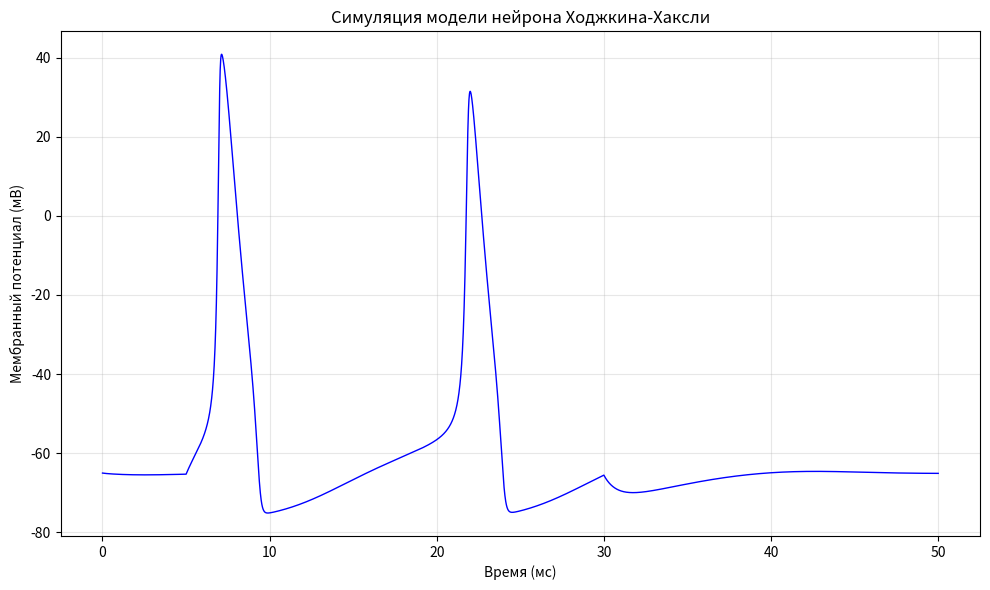

Write the Python code that produced this figure.
"""
Реализация модели нейрона Ходжкина-Хаксли
"""

import numpy as np
import matplotlib.pyplot as plt


class HodgkinHuxleyNeuron:
    """
    Класс, реализующий модель нейрона Ходжкина-Хаксли
    
    Атрибуты:
        Cm (float): Емкость мембраны (мкФ/см²)
        g_Na (float): Максимальная проводимость натрия (мСм/см²)
        g_K (float): Максимальная проводимость калия (мСм/см²)
        g_L (float): Проводимость утечки (мСм/см²)
        E_Na (float): Равновесный потенциал натрия (мВ)
        E_K (float): Равновесный потенциал калия (мВ)
        E_L (float): Равновесный потенциал утечки (мВ)
        t (float): Текущее время (мс)
        V (float): Мембранный потенциал (мВ)
        m (float): Переменная активации натриевых каналов
        h (float): Переменная инактивации натриевых каналов
        n (float): Переменная активации калиевых каналов
        dt (float): Шаг интегрирования (мс)
    """
    
    def __init__(self, dt=0.01):
        """
        Инициализация нейрона Ходжкина-Хаксли
        
        Args:
            dt (float): Шаг интегрирования в миллисекундах (по умолчанию 0.01)
        """
        # Биофизические параметры
        self.Cm = 1.0      # Емкость мембраны (мкФ/см²)
        self.g_Na = 120.0  # Максимальная проводимость натрия (мСм/см²)
        self.g_K = 36.0    # Максимальная проводимость калия (мСм/см²)
        self.g_L = 0.3     # Проводимость утечки (мСм/см²)
        self.E_Na = 50.0   # Равновесный потенциал натрия (мВ)
        self.E_K = -77.0   # Равновесный потенциал калия (мВ)
        self.E_L = -54.387 # Равновесный потенциал утечки (мВ)
        
        # Начальные условия
        self.t = 0.0       # Время (мс)
        self.V = -65.0     # Начальный мембранный потенциал (мВ)
        self.m = 0.05      # Начальное значение m
        self.h = 0.6       # Начальное значение h
        self.n = 0.325     # Начальное значение n
        
        self.dt = dt       # Шаг интегрирования
        self.I_ext = 0.0   # Внешний ток (мкА/см²)
    
    def alpha_m(self, V):
        """Скорость открытия натриевых каналов (активация)"""
        return 0.1 * (V + 40.0) / (1.0 - np.exp(-(V + 40.0) / 10.0))
    
    def beta_m(self, V):
        """Скорость закрытия натриевых каналов (активация)"""
        return 4.0 * np.exp(-(V + 65.0) / 18.0)
    
    def alpha_h(self, V):
        """Скорость открытия натриевых каналов (инактивация)"""
        return 0.07 * np.exp(-(V + 65.0) / 20.0)
    
    def beta_h(self, V):
        """Скорость закрытия натриевых каналов (инактивация)"""
        return 1.0 / (1.0 + np.exp(-(V + 35.0) / 10.0))
    
    def alpha_n(self, V):
        """Скорость открытия калиевых каналов"""
        return 0.01 * (V + 55.0) / (1.0 - np.exp(-(V + 55.0) / 10.0))
    
    def beta_n(self, V):
        """Скорость закрытия калиевых каналов"""
        return 0.125 * np.exp(-(V + 65.0) / 80.0)
    
    def sodium_current(self, V, m, h):
        """Натриевый ток"""
        return self.g_Na * m**3 * h * (V - self.E_Na)
    
    def potassium_current(self, V, n):
        """Калиевый ток"""
        return self.g_K * n**4 * (V - self.E_K)
    
    def leak_current(self, V):
        """Ток утечки"""
        return self.g_L * (V - self.E_L)
    
    def update(self):
        """
        Обновление состояния нейрона на один шаг
        
        Returns:
            tuple: (время, мембранный потенциал)
        """
        # Вычисляем токи
        I_Na = self.sodium_current(self.V, self.m, self.h)
        I_K = self.potassium_current(self.V, self.n)
        I_L = self.leak_current(self.V)
        
        # Обновляем мембранный потенциал (основное уравнение Ходжкина-Хаксли)
        dVdt = (self.I_ext - I_Na - I_K - I_L) / self.Cm
        self.V += dVdt * self.dt
        
        # Обновляем переменные активации/инактивации
        dm_dt = self.alpha_m(self.V) * (1 - self.m) - self.beta_m(self.V) * self.m
        dh_dt = self.alpha_h(self.V) * (1 - self.h) - self.beta_h(self.V) * self.h
        dn_dt = self.alpha_n(self.V) * (1 - self.n) - self.beta_n(self.V) * self.n
        
        self.m += dm_dt * self.dt
        self.h += dh_dt * self.dt
        self.n += dn_dt * self.dt
        
        # Обновляем время
        self.t += self.dt
        
        return self.t, self.V
    
    def set_external_current(self, I_ext):
        """
        Установка внешнего тока
        
        Args:
            I_ext (float): Внешний ток в мкА/см²
        """
        self.I_ext = I_ext
    
    def simulate(self, duration, stimulus_start=0, stimulus_end=None, stimulus_amplitude=10):
        """
        Симуляция нейрона на заданное время
        
        Args:
            duration (float): Длительность симуляции в миллисекундах
            stimulus_start (float): Время начала стимула в миллисекундах (по умолчанию 0)
            stimulus_end (float): Время окончания стимула в миллисекундах (по умолчанию duration)
            stimulus_amplitude (float): Амплитуда стимула в мкА/см² (по умолчанию 10)
            
        Returns:
            tuple: (время, мембранный потенциал)
        """
        if stimulus_end is None:
            stimulus_end = duration
            
        steps = int(duration / self.dt)
        time_points = np.zeros(steps)
        voltage_points = np.zeros(steps)
        
        for i in range(steps):
            # Устанавливаем внешний ток в зависимости от времени
            if stimulus_start <= self.t <= stimulus_end:
                self.set_external_current(stimulus_amplitude)
            else:
                self.set_external_current(0.0)
            
            # Обновляем состояние нейрона
            t, V = self.update()
            time_points[i] = t
            voltage_points[i] = V
            
        return time_points, voltage_points


def plot_simulation(time_points, voltage_points):
    """
    Построение графика симуляции
    
    Args:
        time_points (numpy.ndarray): Временные точки
        voltage_points (numpy.ndarray): Значения мембранного потенциала
    """
    plt.figure(figsize=(10, 6))
    plt.plot(time_points, voltage_points, 'b-', linewidth=1)
    plt.xlabel('Время (мс)')
    plt.ylabel('Мембранный потенциал (мВ)')
    plt.title('Симуляция модели нейрона Ходжкина-Хаксли')
    plt.grid(True, alpha=0.3)
    plt.tight_layout()
    plt.show()


# Пример использования
if __name__ == "__main__":
    # Создаем нейрон
    neuron = HodgkinHuxleyNeuron(dt=0.01)
    
    # Проводим симуляцию
    print("Запуск симуляции модели Ходжкина-Хаксли...")
    print("Параметры:")
    print("- Длительность: 50 мс")
    print("- Стимул: 10 мкА/см² с 5 по 30 мс")
    
    time_points, voltage_points = neuron.simulate(
        duration=50,
        stimulus_start=5,
        stimulus_end=30,
        stimulus_amplitude=10
    )
    
    # Выводим информацию о результатах
    print(f"\nСимуляция завершена.")
    print(f"Максимальный потенциал: {np.max(voltage_points):.2f} мВ")
    print(f"Минимальный потенциал: {np.min(voltage_points):.2f} мВ")
    
    # Строим график
    plot_simulation(time_points, voltage_points)